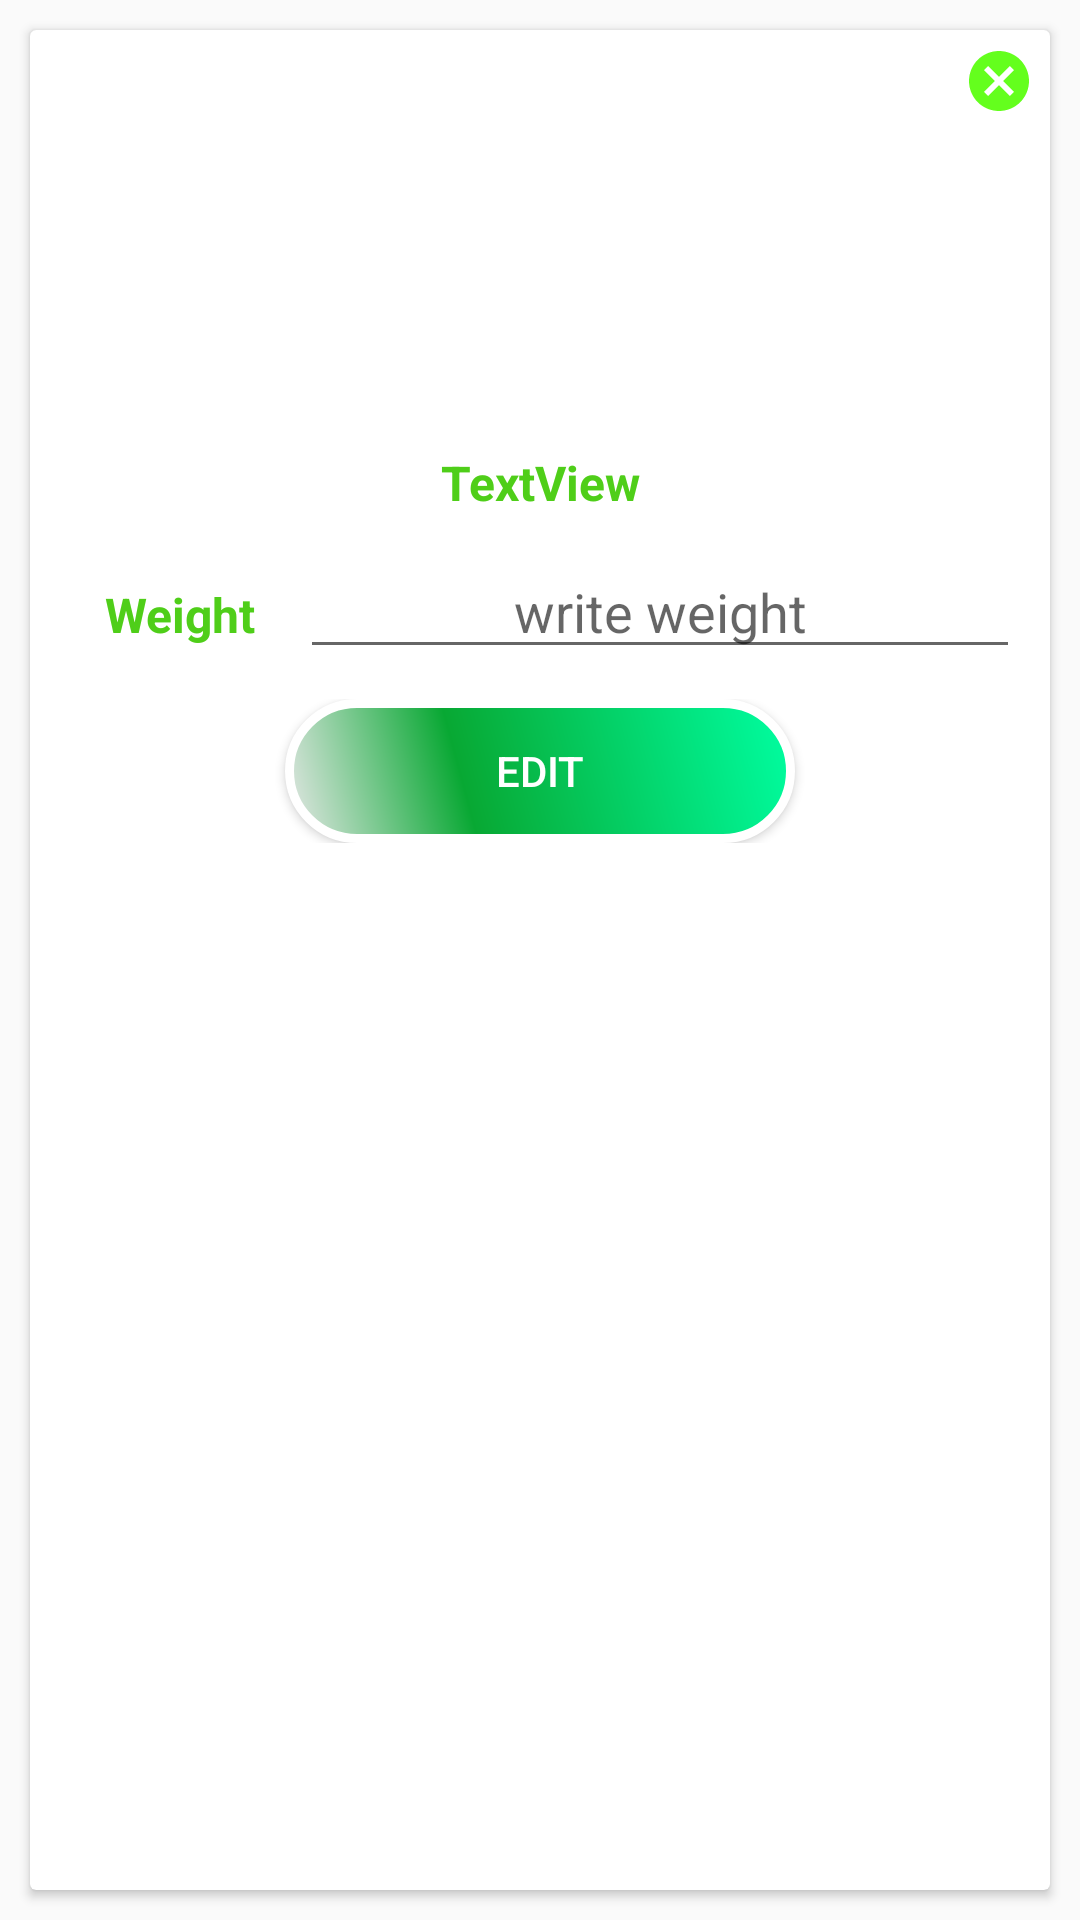

This screen was rendered from an Android layout file. Write that file and the resources it references.
<!-- AndroidManifest.xml: application theme Theme.RecycleHome -->
<!-- res/layout/material_basket.xml -->
<?xml version="1.0" encoding="utf-8"?>
<LinearLayout xmlns:android="http://schemas.android.com/apk/res/android"
    xmlns:app="http://schemas.android.com/apk/res-auto"
    android:layout_width="match_parent"
    android:layout_height="wrap_content"
    android:orientation="vertical">

    <androidx.cardview.widget.CardView
        android:layout_width="match_parent"
        android:layout_height="wrap_content"
        android:layout_margin="10dp"
        android:layout_weight="1"
        android:background="@drawable/border">

        <LinearLayout
            android:layout_width="match_parent"
            android:layout_height="wrap_content"
            android:layout_margin="5dp"
            android:orientation="vertical">

            <LinearLayout
                android:layout_width="match_parent"
                android:layout_height="match_parent"
                android:layout_weight="1">

                <ImageView
                    android:id="@+id/Img_Material"
                    android:layout_width="150dp"
                    android:layout_height="120dp"
                    android:layout_marginTop="5dp"
                    android:layout_marginBottom="5dp"
                    android:layout_weight="1" />

                <ImageView
                    android:id="@+id/cancel"
                    android:layout_width="wrap_content"
                    android:layout_height="wrap_content"
                    android:layout_weight="0"
                    app:srcCompat="@drawable/ic_baseline_cancel_24" />

            </LinearLayout>

            <LinearLayout
                android:layout_width="match_parent"
                android:layout_height="match_parent"
                android:layout_weight="1"
                android:background="@drawable/border"
                android:gravity="center"
                android:orientation="horizontal">

                <TextView
                    android:id="@+id/materialname"
                    android:layout_width="wrap_content"
                    android:layout_height="wrap_content"
                    android:layout_margin="5dp"
                    android:layout_weight="1"
                    android:gravity="center"
                    android:text="TextView"
                    android:textColor="@color/green"
                    android:textSize="16sp"
                    android:textStyle="bold" />

            </LinearLayout>

            <LinearLayout
                android:layout_width="match_parent"
                android:layout_height="wrap_content"
                android:layout_margin="5dp"
                android:background="@drawable/border">

                <TextView
                    android:id="@+id/textView14"
                    android:layout_width="wrap_content"
                    android:layout_height="wrap_content"
                    android:layout_weight="1"
                    android:gravity="center"
                    android:text="Weight"
                    android:textColor="@color/green"
                    android:textSize="16sp"
                    android:textStyle="bold" />

                <EditText
                    android:id="@+id/weight"
                    android:layout_width="wrap_content"
                    android:layout_height="wrap_content"
                    android:layout_weight="1"
                    android:ems="10"
                    android:gravity="center"
                    android:hint="write weight"
                    android:inputType="textPersonName"
                    android:visibility="visible" />
            </LinearLayout>

            <LinearLayout
                android:layout_width="match_parent"
                android:layout_height="match_parent"
                android:layout_marginTop="5dp"
                android:layout_weight="1"
                android:gravity="center"
                android:orientation="vertical">

                <Button
                    android:id="@+id/EditOrder"
                    android:layout_width="wrap_content"
                    android:layout_height="wrap_content"
                    android:background="@drawable/styleshap"
                    android:text="EDit"
                    android:textColor="@color/white" />
            </LinearLayout>
        </LinearLayout>

    </androidx.cardview.widget.CardView>
</LinearLayout>
<!-- resources referenced by this layout -->
<resources>
  <color name="green">#4FCE19</color>
  <color name="white">#FFFFFFFF</color>
  <!-- drawable ic_baseline_cancel_24 (drawable) -->
  <vector android:alpha="0.9" android:height="24dp" android:tint="#52FF03"
      android:viewportHeight="24" android:viewportWidth="24"
      android:width="24dp" xmlns:android="http://schemas.android.com/apk/res/android">
      <path android:fillColor="@android:color/white" android:pathData="M12,2C6.47,2 2,6.47 2,12s4.47,10 10,10 10,-4.47 10,-10S17.53,2 12,2zM17,15.59L15.59,17 12,13.41 8.41,17 7,15.59 10.59,12 7,8.41 8.41,7 12,10.59 15.59,7 17,8.41 13.41,12 17,15.59z"/>
  </vector>
  <!-- drawable styleshap (drawable) -->
  <?xml version="1.0" encoding="utf-8"?>
  <shape xmlns:android="http://schemas.android.com/apk/res/android" android:shape="rectangle" >
      <corners
          android:radius="100dp"
          />
      <gradient
          android:angle="45"
          android:centerX="35%"
          android:centerColor="#08A833"
          android:startColor="#E8E8E8"
          android:endColor="#00FFA2"
          android:type="linear"
          />
      <padding
          android:left="0dp"
          android:top="0dp"
          android:right="0dp"
          android:bottom="0dp"
          />
      <size
          android:width="170dp"
          android:height="30dp"
          />
      <stroke
          android:width="3dp"
          android:color="#FFFFFF"
          />
  </shape>
  <style name="Theme.RecycleHome" parent="Theme.AppCompat.Light.NoActionBar">
          
          <item name="colorPrimary">@color/purple_500</item>
          <item name="colorPrimaryVariant">@color/purple_700</item>
          <item name="colorOnPrimary">@color/white</item>
          
          <item name="colorSecondary">@color/teal_200</item>
          <item name="colorSecondaryVariant">@color/teal_700</item>
          <item name="colorOnSecondary">@color/black</item>
          
          <item name="android:statusBarColor" tools:targetApi="l">?attr/colorPrimaryVariant</item>
          
      </style>
  <color name="purple_500">#FF6200EE</color>
  <color name="purple_700">#FF3700B3</color>
  <color name="teal_200">#FF03DAC5</color>
  <color name="teal_700">#FF018786</color>
  <color name="black">#FF000000</color>
</resources>
